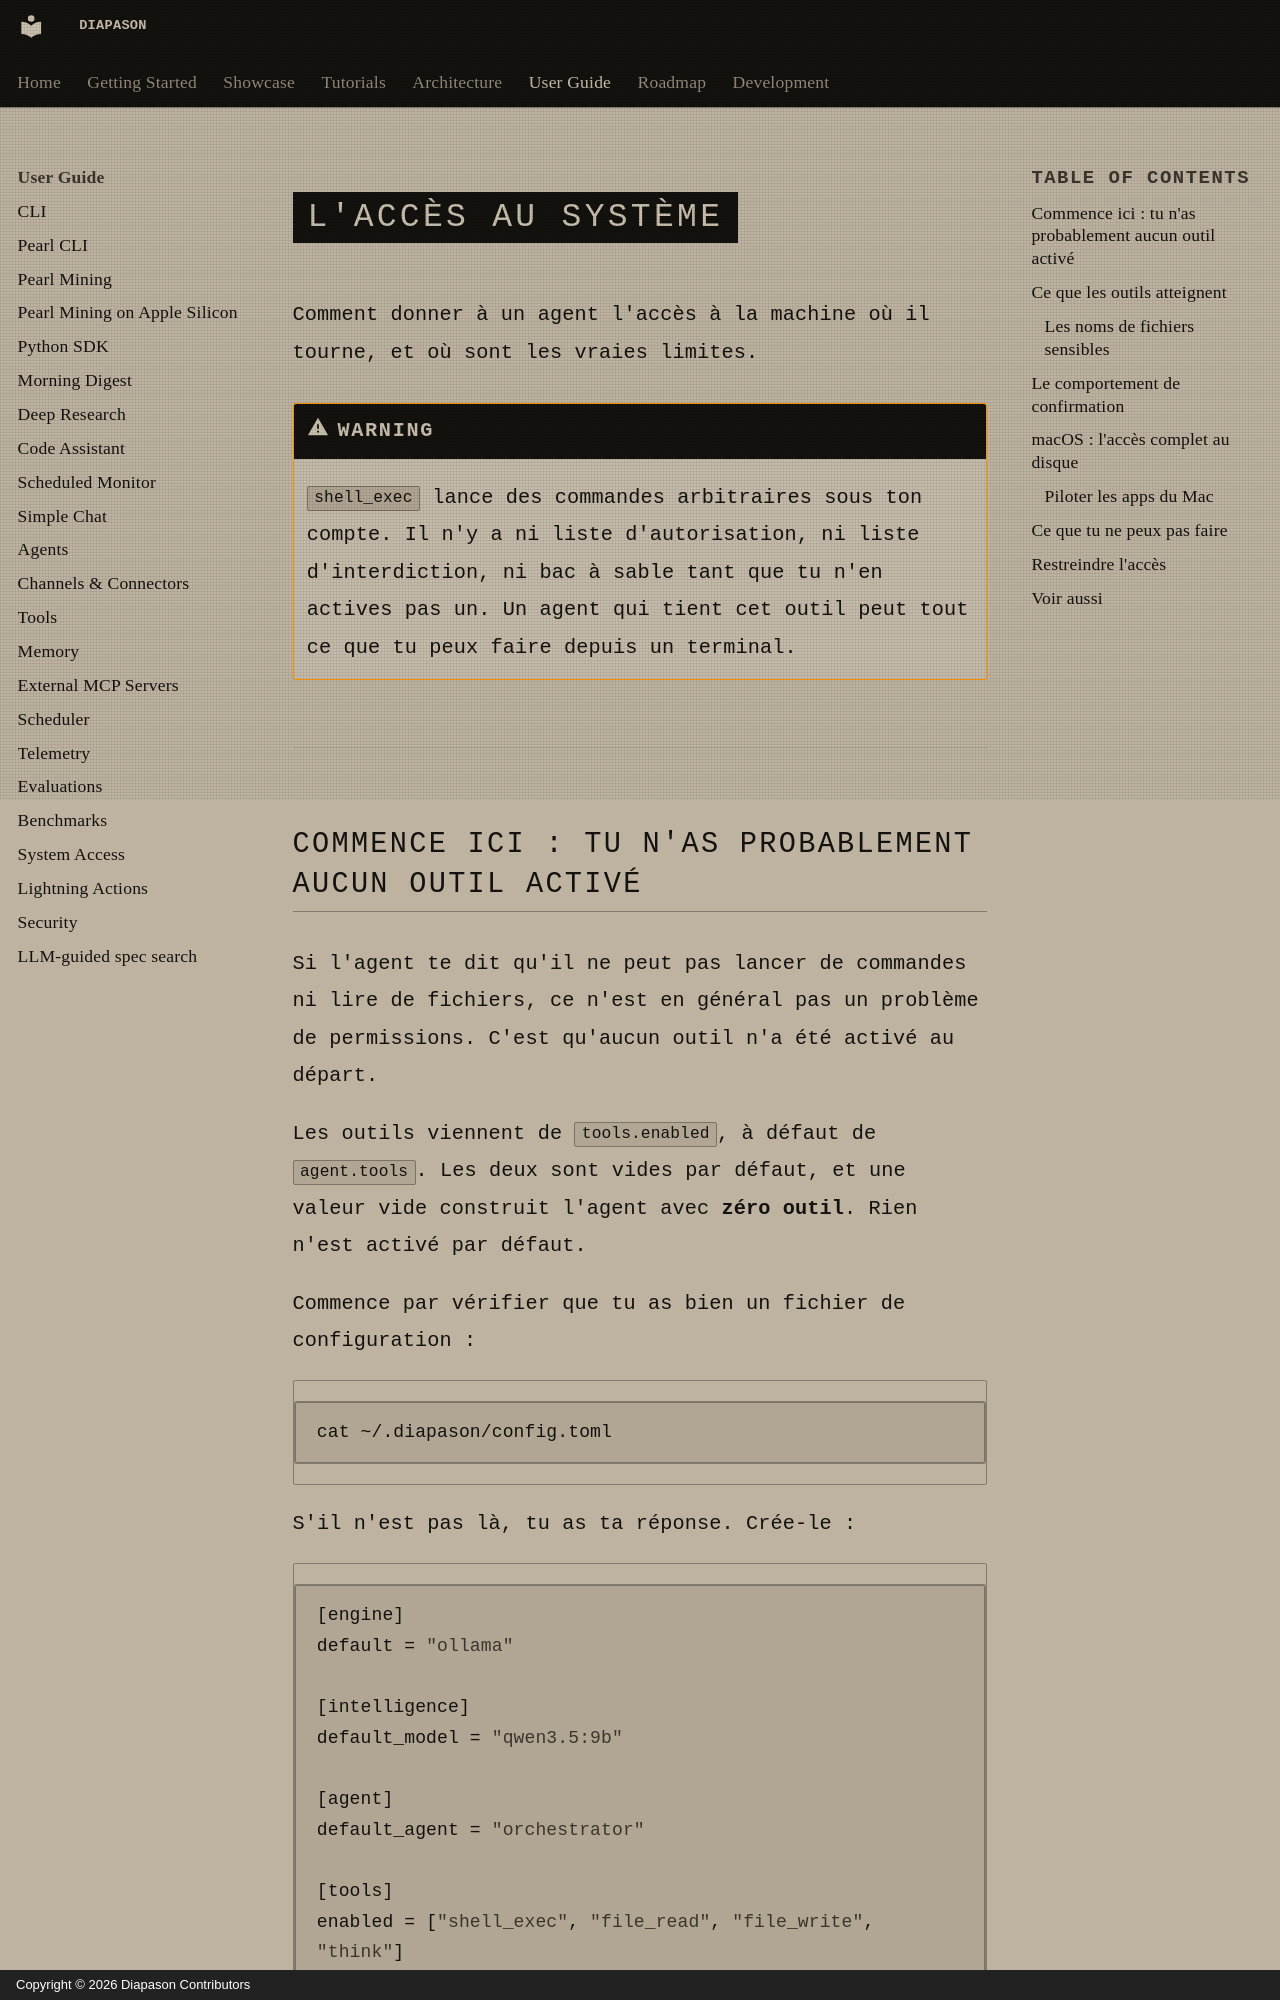

repository: carlitoetienne01-spec/Diapason · page: user-guide/system-access/index.html · generator: mkdocs · copyright: Copyright © 2026 Diapason Contributors

# L'accès au système

Comment donner à un agent l'accès à la machine où il tourne, et où sont les
vraies limites.

!!! warning
    `shell_exec` lance des commandes arbitraires sous ton compte. Il n'y a ni
    liste d'autorisation, ni liste d'interdiction, ni bac à sable tant que tu
    n'en actives pas un. Un agent qui tient cet outil peut tout ce que tu peux
    faire depuis un terminal.

---

## Commence ici : tu n'as probablement aucun outil activé

Si l'agent te dit qu'il ne peut pas lancer de commandes ni lire de fichiers, ce
n'est en général pas un problème de permissions. C'est qu'aucun outil n'a été
activé au départ.

Les outils viennent de `tools.enabled`, à défaut de `agent.tools`. Les deux sont
vides par défaut, et une valeur vide construit l'agent avec **zéro outil**. Rien
n'est activé par défaut.

Commence par vérifier que tu as bien un fichier de configuration :

```bash
cat ~/.diapason/config.toml
```

S'il n'est pas là, tu as ta réponse. Crée-le :

```toml
[engine]
default = "ollama"

[intelligence]
default_model = "qwen3.5:9b"

[agent]
default_agent = "orchestrator"

[tools]
enabled = ["shell_exec", "file_read", "file_write", "think"]
```

Une version plus complète existe dans
`configs/diapason/examples/full-system-access.toml`.

Vérifie ensuite que la liste s'est bien résolue :

```bash
python -c "from diapason.core.config import load_config; print(load_config().tools.enabled)"
```

---
